Run: headless pygame with SDL's dummy video driver; simulated clock (each Clock.tick advances the game by its frame time, no real sleeping); random seed 0; keys injected as events and as key.get_pressed() state; no mouse input.
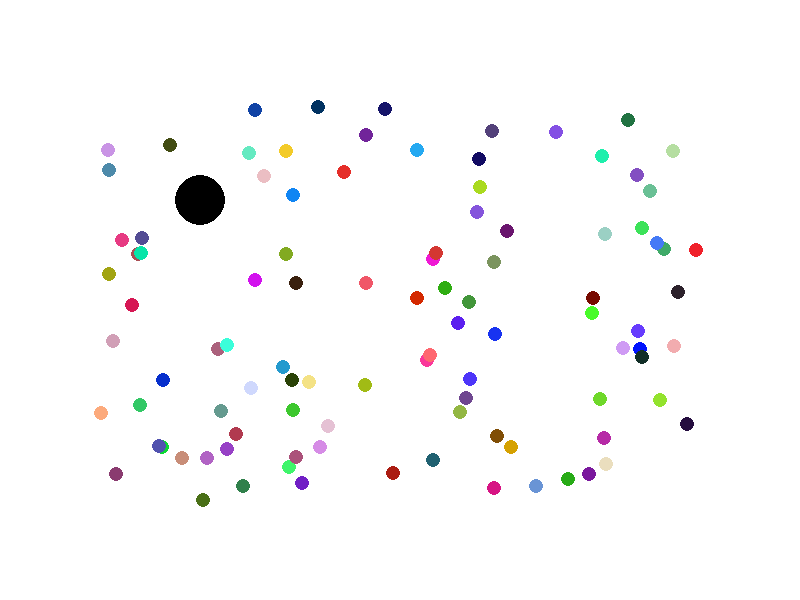
Frame 1 of 4 · flips 1–60 · no input
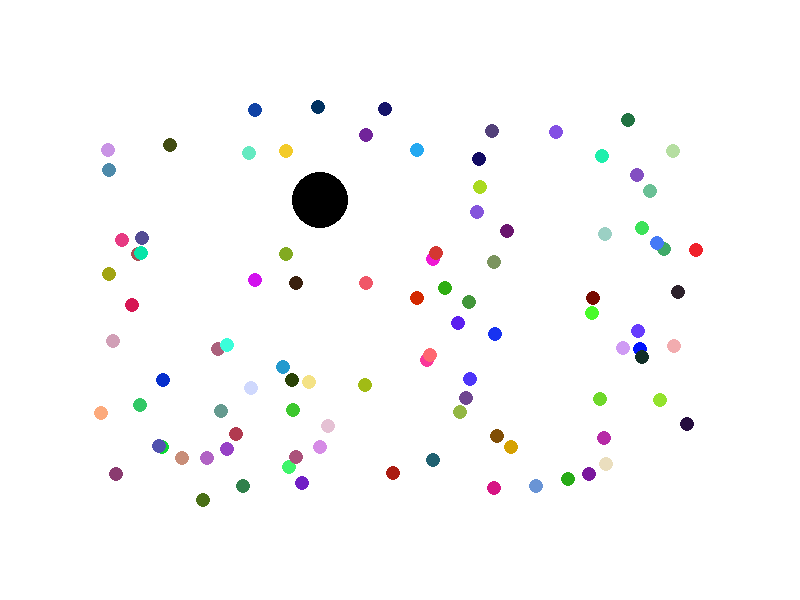
Frame 2 of 4 · flips 61–180 · tapped SPACE, RETURN · held RIGHT (→), D
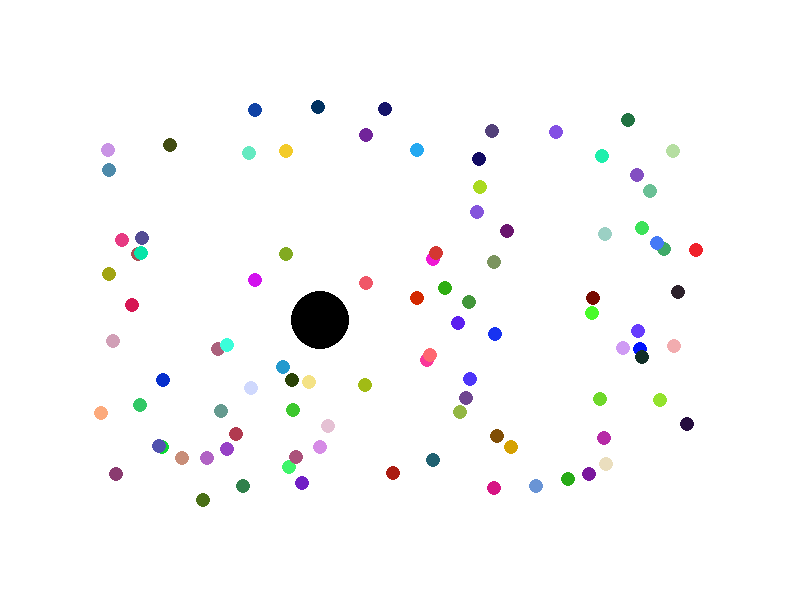
Frame 3 of 4 · flips 181–300 · held DOWN (↓), S
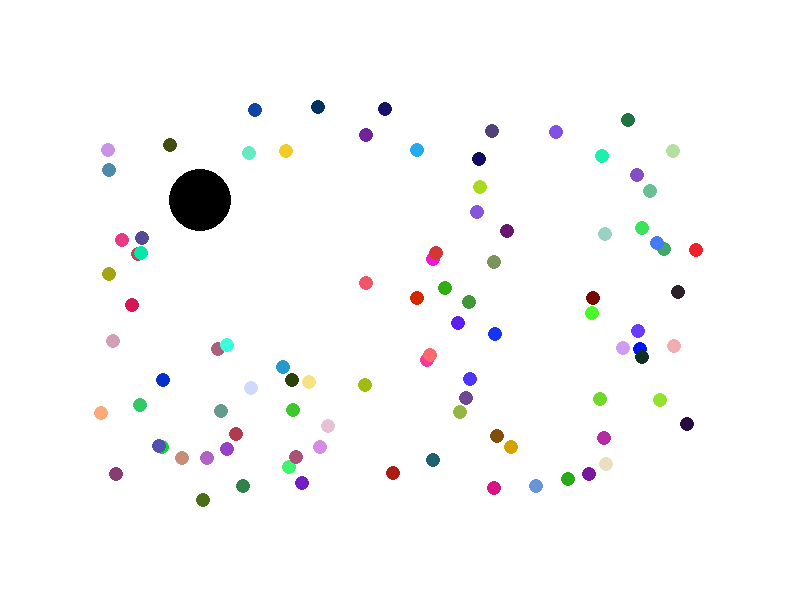
Frame 4 of 4 · flips 301–420 · held LEFT (←), A, UP (↑), W

The pygame program that drew these frames:

from pygame import *
import random as rd

SCREEN_WIDTH = 800
SCREEN_HEIGHT = 600
NUMBER_OF_DOTS = 100

class Ball():
    SIZE = 25
    def __init__(self, x, y):
        self.x = x
        self.y = y
        
    def draw(self):
        draw.circle(screen, (0, 0, 0), (self.x, self.y), Ball.SIZE)
        
    def clear(self):
        draw.circle(screen, (255, 255, 255), (self.x, self.y), Ball.SIZE)
    def move(self, vx, vy):
        self.x += vx
        self.y += vy

class Dot():
    SIZE = 7
    def __init__(self, x, y):
        self.x = x
        self.y = y
        self.color = random_color()

    def draw(self):
        draw.circle(screen, self.color, (self.x, self.y), Dot.SIZE)
    
def random_color():
    r = rd.randint(0, 255)
    g = rd.randint(0, 255)
    b = rd.randint(0, 255)
    return (r, g, b)

def pick_up(ball, dot):
    ball_size = (int)(Ball.SIZE - (Ball.SIZE/8))
    ball_rect = Rect( ball.x - ball_size , ball.y - ball_size , ball_size*2, ball_size*2)
    dot_rect = Rect( dot.x - dot.SIZE , dot.y - dot.SIZE , dot.SIZE*2, dot.SIZE*2)
    

    if ball_rect.colliderect(dot_rect)>0:
        return True
    if dot_rect.colliderect(ball_rect)>0:
        return True
    return False


init()
screen = display.set_mode((SCREEN_WIDTH, SCREEN_HEIGHT))

dots = []
ball = Ball(200,200)



for i in range(NUMBER_OF_DOTS):
    x = rd.randint(100, 700)
    y = rd.randint(100, 500)
    dots.append(Dot(x,y))

while True:
    screen.fill((255, 255, 255))
    
    keys=key.get_pressed()

    for events in event.get():
        keys=key.get_pressed()
        if events.type == QUIT:
            quit()

    if keys[K_RIGHT]:
        ball.move(+1,0)
    if keys[K_LEFT]:
        ball.move(-1,0)
    if keys[K_UP]:
        ball.move(0,-1)
    if keys[K_DOWN]:
        ball.move(0,+1)

    for dot in dots:
        if pick_up(ball, dot): # if dot in range ball
                dots.remove(dot)
                Ball.SIZE+=1
        dot.draw()


    ball.draw()
    display.update()
    time.delay(1) # Speed down
